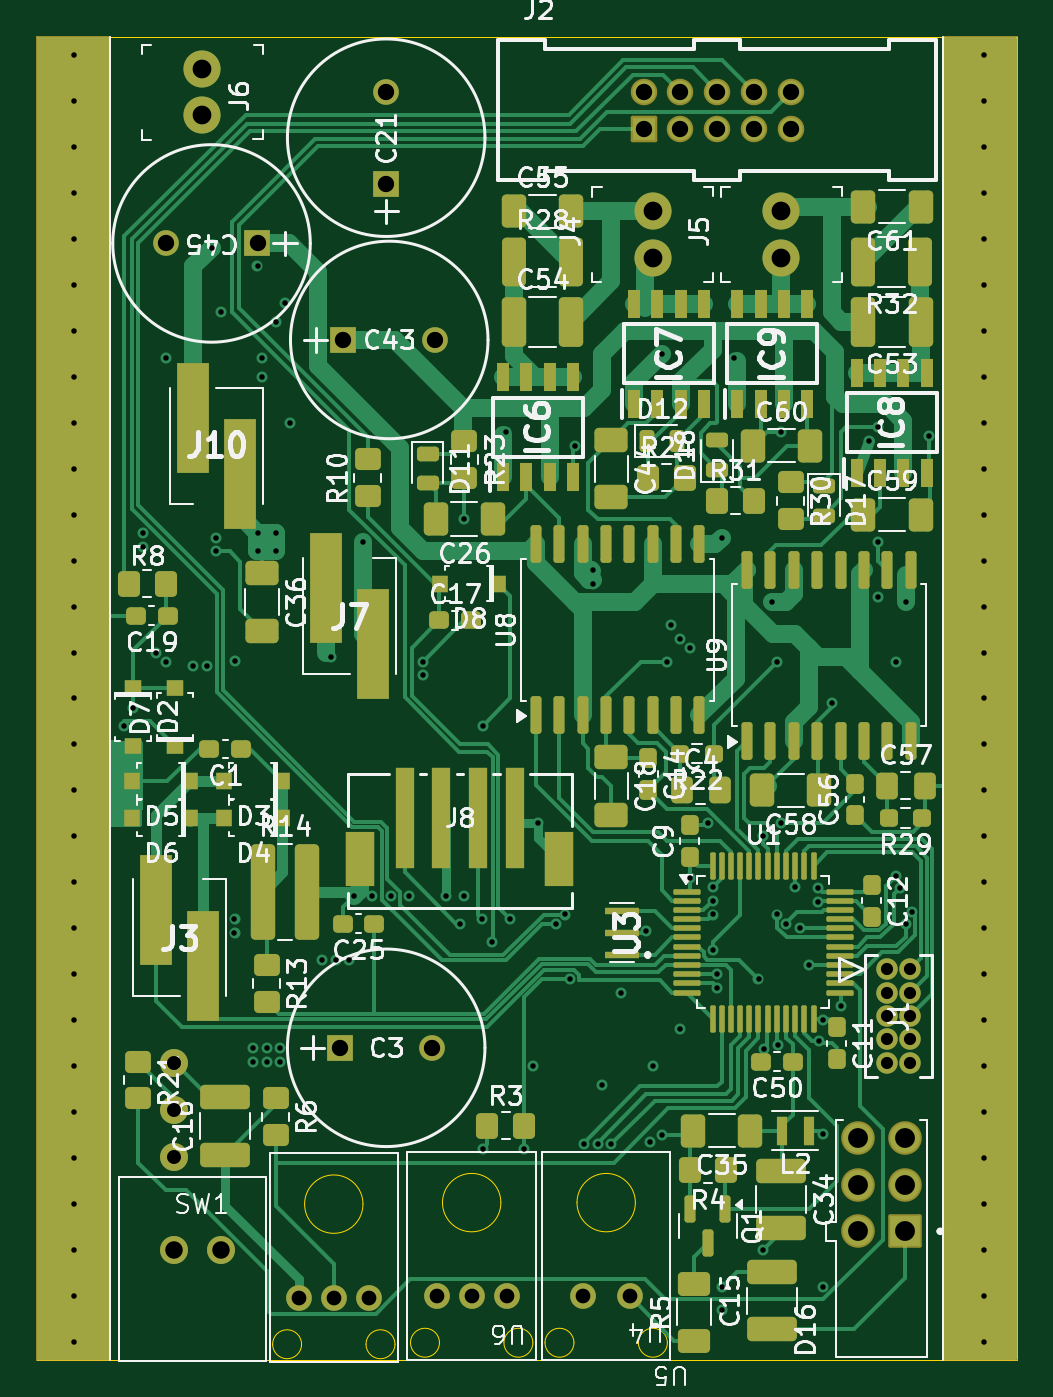
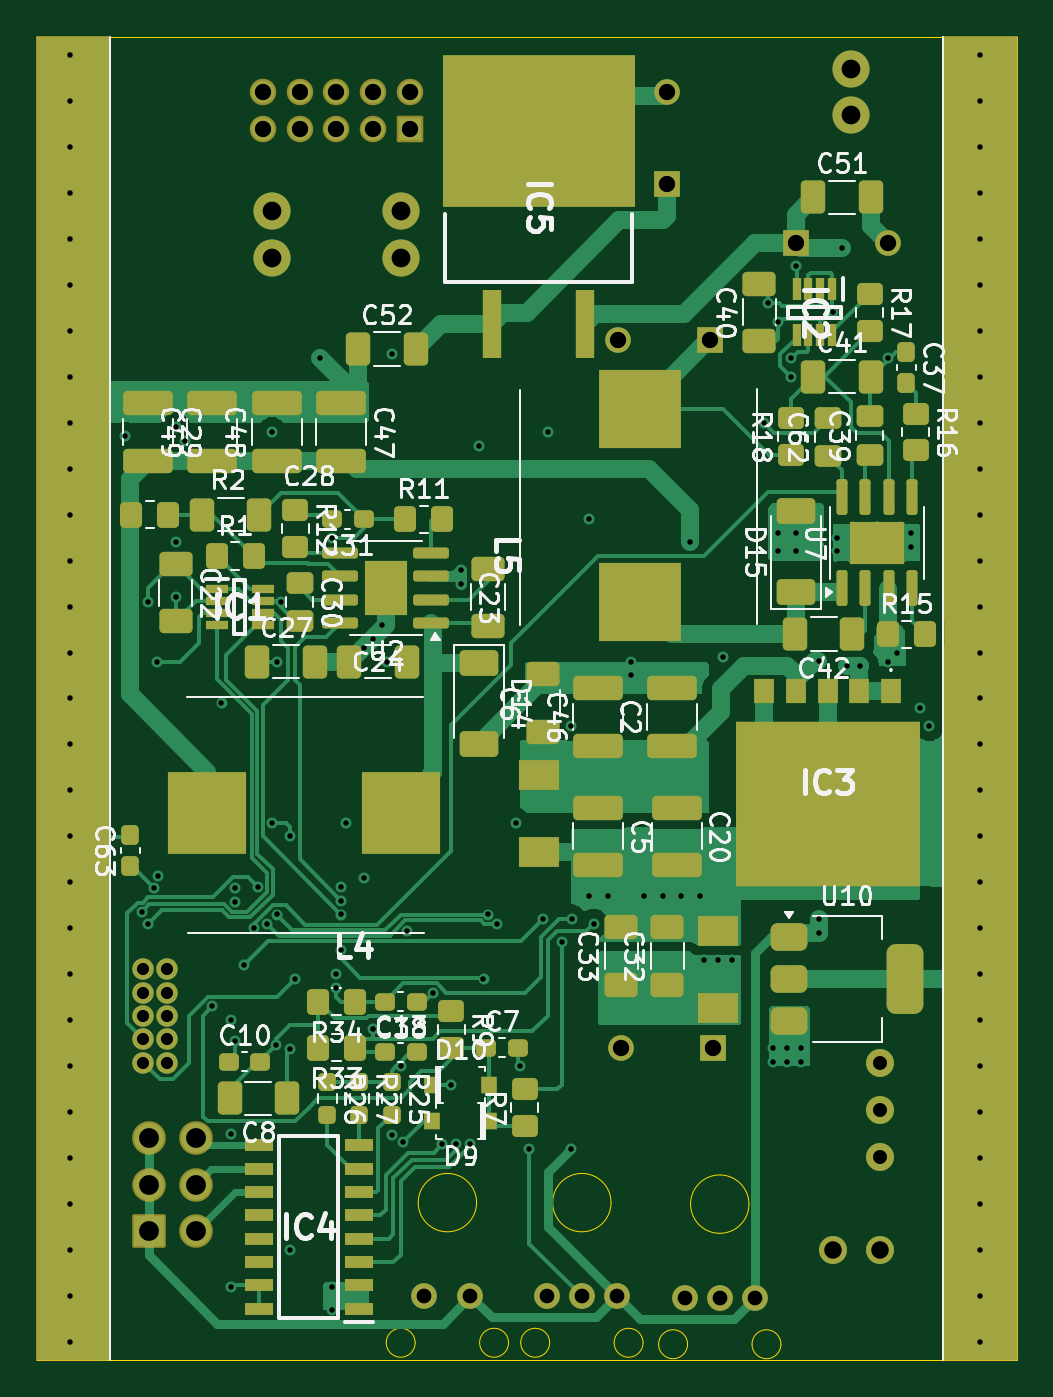
Circuit board: 12 layer files. Board 53.3 x 72.0 mm.
- bottom_copper: booster-tc-driver-B_Cu.gbr (65040 bytes)
- bottom_mask: booster-tc-driver-B_Mask.gbr (11892 bytes)
- paste: booster-tc-driver-B_Paste.gbr (9680 bytes)
- bottom_silk: booster-tc-driver-B_Silkscreen.gbr (104142 bytes)
- outline: booster-tc-driver-Edge_Cuts.gbr (1960 bytes)
- top_copper: booster-tc-driver-F_Cu.gbr (66571 bytes)
- top_mask: booster-tc-driver-F_Mask.gbr (14065 bytes)
- paste: booster-tc-driver-F_Paste.gbr (11545 bytes)
- top_silk: booster-tc-driver-F_Silkscreen.gbr (142599 bytes)
- inner_copper: booster-tc-driver-Gnd_Cu.gbr (124756 bytes)
- drill: booster-tc-driver-NPTH.drl (265 bytes)
- drill: booster-tc-driver-PTH.drl (4468 bytes)

=== bottom_copper: booster-tc-driver-B_Cu.gbr (65040 bytes, source omitted) ===
=== bottom_mask: booster-tc-driver-B_Mask.gbr (11892 bytes, source omitted) ===
=== paste: booster-tc-driver-B_Paste.gbr (9680 bytes, source omitted) ===
=== bottom_silk: booster-tc-driver-B_Silkscreen.gbr (104142 bytes, source omitted) ===
=== outline: booster-tc-driver-Edge_Cuts.gbr ===
%TF.GenerationSoftware,KiCad,Pcbnew,8.0.1*%
%TF.CreationDate,2024-07-11T23:08:47-04:00*%
%TF.ProjectId,booster-tc-driver,626f6f73-7465-4722-9d74-632d64726976,rev?*%
%TF.SameCoordinates,Original*%
%TF.FileFunction,Profile,NP*%
%FSLAX46Y46*%
G04 Gerber Fmt 4.6, Leading zero omitted, Abs format (unit mm)*
G04 Created by KiCad (PCBNEW 8.0.1) date 2024-07-11 23:08:47*
%MOMM*%
%LPD*%
G01*
G04 APERTURE LIST*
%TA.AperFunction,Profile*%
%ADD10C,0.050000*%
%TD*%
G04 APERTURE END LIST*
D10*
X16000000Y-16000000D02*
X69300000Y-16000000D01*
X69300000Y-88000000D01*
X16000000Y-88000000D01*
X16000000Y-16000000D01*
%TO.C,U6*%
X30397500Y-87122500D02*
G75*
G02*
X28822500Y-87122500I-787500J0D01*
G01*
X28822500Y-87122500D02*
G75*
G02*
X30397500Y-87122500I787500J0D01*
G01*
X33737500Y-79502500D02*
G75*
G02*
X30562500Y-79502500I-1587500J0D01*
G01*
X30562500Y-79502500D02*
G75*
G02*
X33737500Y-79502500I1587500J0D01*
G01*
X35477200Y-87122500D02*
G75*
G02*
X33902200Y-87122500I-787500J0D01*
G01*
X33902200Y-87122500D02*
G75*
G02*
X35477200Y-87122500I787500J0D01*
G01*
%TO.C,U5*%
X45212500Y-87040000D02*
G75*
G02*
X43637500Y-87040000I-787500J0D01*
G01*
X43637500Y-87040000D02*
G75*
G02*
X45212500Y-87040000I787500J0D01*
G01*
X48552500Y-79420000D02*
G75*
G02*
X45377500Y-79420000I-1587500J0D01*
G01*
X45377500Y-79420000D02*
G75*
G02*
X48552500Y-79420000I1587500J0D01*
G01*
X50292200Y-87040000D02*
G75*
G02*
X48717200Y-87040000I-787500J0D01*
G01*
X48717200Y-87040000D02*
G75*
G02*
X50292200Y-87040000I787500J0D01*
G01*
%TO.C,U4*%
X37897500Y-87040000D02*
G75*
G02*
X36322500Y-87040000I-787500J0D01*
G01*
X36322500Y-87040000D02*
G75*
G02*
X37897500Y-87040000I787500J0D01*
G01*
X41237500Y-79420000D02*
G75*
G02*
X38062500Y-79420000I-1587500J0D01*
G01*
X38062500Y-79420000D02*
G75*
G02*
X41237500Y-79420000I1587500J0D01*
G01*
X42977200Y-87040000D02*
G75*
G02*
X41402200Y-87040000I-787500J0D01*
G01*
X41402200Y-87040000D02*
G75*
G02*
X42977200Y-87040000I787500J0D01*
G01*
%TD*%
M02*

=== top_copper: booster-tc-driver-F_Cu.gbr (66571 bytes, source omitted) ===
=== top_mask: booster-tc-driver-F_Mask.gbr (14065 bytes, source omitted) ===
=== paste: booster-tc-driver-F_Paste.gbr (11545 bytes, source omitted) ===
=== top_silk: booster-tc-driver-F_Silkscreen.gbr (142599 bytes, source omitted) ===
=== inner_copper: booster-tc-driver-Gnd_Cu.gbr (124756 bytes, source omitted) ===
=== drill: booster-tc-driver-NPTH.drl ===
M48
; DRILL file {KiCad 8.0.1} date 2024-07-11T23:08:43-0400
; FORMAT={-:-/ absolute / inch / decimal}
; #@! TF.CreationDate,2024-07-11T23:08:43-04:00
; #@! TF.GenerationSoftware,Kicad,Pcbnew,8.0.1
; #@! TF.FileFunction,NonPlated,1,4,NPTH
FMAT,2
INCH
%
G90
G05
M30

=== drill: booster-tc-driver-PTH.drl ===
M48
; DRILL file {KiCad 8.0.1} date 2024-07-11T23:08:43-0400
; FORMAT={-:-/ absolute / inch / decimal}
; #@! TF.CreationDate,2024-07-11T23:08:43-04:00
; #@! TF.GenerationSoftware,Kicad,Pcbnew,8.0.1
; #@! TF.FileFunction,Plated,1,4,PTH
FMAT,2
INCH
; #@! TA.AperFunction,Plated,PTH,ViaDrill
T1C0.0118
; #@! TA.AperFunction,Plated,PTH,ComponentDrill
T2C0.0260
; #@! TA.AperFunction,Plated,PTH,ComponentDrill
T3C0.0300
; #@! TA.AperFunction,Plated,PTH,ComponentDrill
T4C0.0315
; #@! TA.AperFunction,Plated,PTH,ComponentDrill
T5C0.0350
; #@! TA.AperFunction,Plated,PTH,ComponentDrill
T6C0.0350
; #@! TA.AperFunction,Plated,PTH,ComponentDrill
T7C0.0374
; #@! TA.AperFunction,Plated,PTH,ComponentDrill
T8C0.0402
; #@! TA.AperFunction,Plated,PTH,ComponentDrill
T9C0.0425
%
G90
G05
T1
X0.7087Y-0.6693
X0.7087Y-0.7677
X0.7087Y-0.8661
X0.7087Y-0.9646
X0.7087Y-1.063
X0.7087Y-1.1614
X0.7087Y-1.2598
X0.7087Y-1.3583
X0.7087Y-1.4567
X0.7087Y-1.5551
X0.7087Y-1.6535
X0.7087Y-1.752
X0.7087Y-1.8504
X0.7087Y-1.9488
X0.7087Y-2.0472
X0.7087Y-2.1457
X0.7087Y-2.2441
X0.7087Y-2.3425
X0.7087Y-2.4409
X0.7087Y-2.5394
X0.7087Y-2.6378
X0.7087Y-2.7362
X0.7087Y-2.8346
X0.7087Y-2.9331
X0.7087Y-3.0315
X0.7087Y-3.1299
X0.7087Y-3.2283
X0.7087Y-3.3268
X0.7087Y-3.4252
X0.8169Y-2.1063
X0.8366Y-2.0669
X0.8563Y-1.6929
X0.8563Y-1.7224
X0.8858Y-1.9488
X0.9055Y-1.3189
X0.9055Y-1.9685
X0.9646Y-1.9783
X0.9941Y-1.9783
X1.0039Y-1.0827
X1.0138Y-1.7028
X1.0138Y-1.7323
X1.0236Y-1.2205
X1.0531Y-2.5197
X1.0531Y-2.5492
X1.0543Y-1.9673
X1.0925Y-2.7953
X1.0925Y-2.8248
X1.1024Y-1.122
X1.1024Y-1.6929
X1.1024Y-1.7323
X1.1122Y-1.3189
X1.1122Y-1.3583
X1.122Y-2.7953
X1.122Y-2.8248
X1.1417Y-1.2402
X1.1417Y-1.6929
X1.1417Y-1.7323
X1.1516Y-2.7953
X1.1516Y-2.8248
X1.1614Y-1.2008
X1.1713Y-1.4567
X1.2402Y-2.6083
X1.2598Y-1.9587
X1.2697Y-2.6083
X1.2992Y-2.6083
X1.3091Y-2.4705
X1.3287Y-1.7126
X1.3484Y-2.4705
X1.3878Y-2.4705
X1.4272Y-2.4705
X1.4567Y-1.9685
X1.4567Y-1.998
X1.5059Y-2.4705
X1.5354Y-2.5295
X1.5453Y-1.6634
X1.5453Y-2.4705
X1.5829Y-2.5197
X1.5846Y-2.1063
X1.5846Y-3.0118
X1.6043Y-2.5689
X1.6339Y-1.4764
X1.6437Y-2.5197
X1.6732Y-3.0118
X1.6929Y-2.8346
X1.7028Y-2.313
X1.7421Y-2.5295
X1.7618Y-2.5098
X1.7717Y-2.6476
X1.7815Y-1.5059
X1.8012Y-3.002
X1.8209Y-1.7717
X1.8209Y-1.8012
X1.8307Y-3.002
X1.8406Y-2.874
X1.8602Y-3.002
X1.8799Y-2.6772
X1.935Y-2.5453
X1.9434Y-2.9975
X1.9488Y-2.8346
X1.9685Y-1.3091
X1.9685Y-2.9823
X1.9783Y-1.9685
X1.9882Y-1.8898
X2.0079Y-1.9193
X2.0079Y-2.7559
X2.0276Y-1.939
X2.0276Y-2.4311
X2.0664Y-2.3135
X2.0768Y-2.4508
X2.0768Y-2.4803
X2.0768Y-2.5098
X2.0773Y-2.5865
X2.0866Y-2.6378
X2.0866Y-2.6673
X2.0965Y-1.7028
X2.0965Y-3.3071
X2.0965Y-3.3563
X2.1222Y-1.3178
X2.1752Y-2.6476
X2.185Y-2.3425
X2.185Y-3.2283
X2.1863Y-2.7968
X2.2047Y-1.8406
X2.2146Y-1.9685
X2.2146Y-2.5098
X2.2168Y-2.7892
X2.2244Y-1.4764
X2.2244Y-2.313
X2.2343Y-2.5295
X2.2539Y-2.4508
X2.2638Y-2.5394
X2.2835Y-2.6181
X2.3028Y-2.4841
X2.3036Y-2.4526
X2.3043Y-2.7801
X2.313Y-2.7362
X2.313Y-2.9805
X2.313Y-3.3071
X2.3327Y-2.0571
X2.3524Y-2.7067
X2.4114Y-1.4961
X2.4311Y-1.4665
X2.4311Y-1.7126
X2.4311Y-1.8307
X2.4694Y-2.4266
X2.4705Y-1.9685
X2.478Y-2.4528
X2.4902Y-1.8406
X2.4902Y-2.5295
X2.5039Y-2.5039
X2.5394Y-1.4862
X2.6575Y-0.6693
X2.6575Y-0.7677
X2.6575Y-0.8661
X2.6575Y-0.9646
X2.6575Y-1.063
X2.6575Y-1.1614
X2.6575Y-1.2598
X2.6575Y-1.3583
X2.6575Y-1.4567
X2.6575Y-1.5551
X2.6575Y-1.6535
X2.6575Y-1.752
X2.6575Y-1.8504
X2.6575Y-1.9488
X2.6575Y-2.0472
X2.6575Y-2.1457
X2.6575Y-2.2441
X2.6575Y-2.3425
X2.6575Y-2.4409
X2.6575Y-2.5394
X2.6575Y-2.6378
X2.6575Y-2.7362
X2.6575Y-2.8346
X2.6575Y-2.9331
X2.6575Y-3.0315
X2.6575Y-3.1299
X2.6575Y-3.2283
X2.6575Y-3.3268
X2.6575Y-3.4252
T2
X2.45Y-2.6272
X2.45Y-2.6772
X2.45Y-2.7272
X2.45Y-2.7772
X2.45Y-2.8272
X2.5Y-2.6272
X2.5Y-2.6772
X2.5Y-2.7272
X2.5Y-2.7772
X2.5Y-2.8272
T3
X0.9236Y-2.8283
X0.9236Y-2.9283
X0.9236Y-3.0283
T4
X1.1907Y-3.33
X1.2657Y-3.33
X1.3407Y-3.33
X1.486Y-3.3268
X1.561Y-3.3268
X1.636Y-3.3268
X1.7996Y-3.3268
X1.8996Y-3.3268
T5
X0.9055Y-1.0728
X1.1024Y-1.0728
X1.2795Y-2.7953
X1.2861Y-1.2795
X1.378Y-0.748
X1.378Y-0.9449
X1.4764Y-2.7953
X1.4829Y-1.2795
T6
X1.9291Y-0.748
X1.9291Y-0.8268
X2.0079Y-0.748
X2.0079Y-0.8268
X2.0866Y-0.748
X2.0866Y-0.8268
X2.1654Y-0.748
X2.1654Y-0.8268
X2.2441Y-0.748
X2.2441Y-0.8268
T7
X0.9236Y-3.2283
X1.0236Y-3.2283
T8
X0.9843Y-0.6988
X0.9843Y-0.7988
X1.9488Y-1.0039
X1.9488Y-1.1039
X2.2244Y-1.0039
X2.2244Y-1.1039
T9
X2.3883Y-2.9882
X2.3883Y-3.0882
X2.3883Y-3.1882
X2.4883Y-2.9882
X2.4883Y-3.0882
X2.4883Y-3.1882
M30
